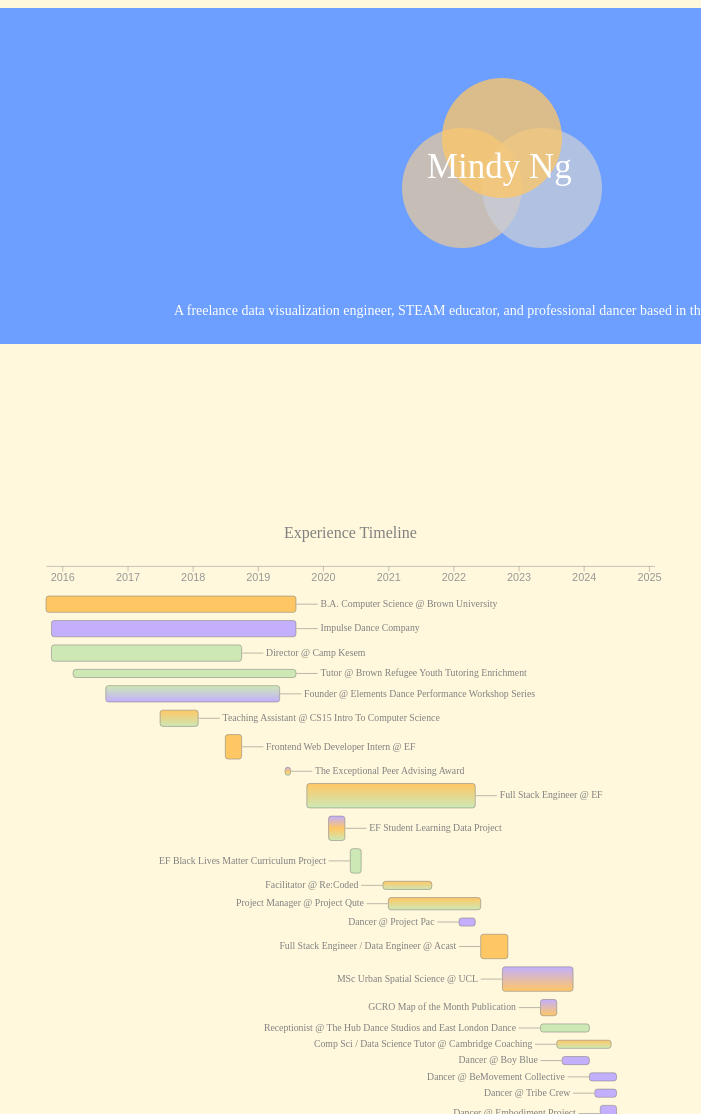
D3 v7 page, settled after 480 driven frames (8 s of simulated time); the page loaded 1 data file(s).


        import * as d3 from "https://cdn.jsdelivr.net/npm/d3@7/+esm";
        
        let dates = [2015, 2016, 2017, 2018, 2019, 2020, 2021, 2022, 2023, 2024];

        /* COLOR DEFINITIONS (maybe this can exist in styles and just add attr class?) */
        var arts_color = "rgb(195, 175, 252)"; 
        var edu_color = "rgb(205, 232, 181)";
        var tech_color = "rgb(255, 199, 100)";
        var arts_color_faded = "rgba(195, 175, 252, 0.75)"; 
        var edu_color_faded = "rgba(205, 232, 181, 0.75)";
        var tech_color_faded = "rgba(255, 199, 100, 0.75)";
        var colors_faded = [edu_color_faded, arts_color_faded, tech_color_faded];

        var gradient_normal = `linear-gradient(to right bottom, ${arts_color},  ${edu_color}, ${tech_color})`;
        var gradient_faded = `linear-gradient(to right bottom, ${arts_color_faded}, ${edu_color_faded}, ${tech_color_faded})`;
        
        /* GLOBAL ATTRIBUTES */
        var padding = 70;
        var rect_padding = 15;
        var month_length = 10;
        var item_length = 15;
        var num_items = 22;
        var num_months = 112; //104 is original. adding more for scaling to allow for title overflow (up to dec 2024)
        var w = (num_months * month_length) + padding * 2; // + 200 is to allow for title overflow
        var h = (num_items * (item_length * 2 + rect_padding)) + padding*2;

        /* DEFINING TIMELINE SVG CANVAS */
        var wrapper = d3.select(".wrapper") // this doesn't even need to be d3
            //.attr("style", `background-image: ${gradient_normal}`);

        var timelineContainer = d3.select("div#viz-container"); // container allows svg to be dynamically sized when window is adjusted
            
        var svgTimeline = timelineContainer.insert("svg", ".legend") // inserts timeline before the legend
            .attr("preserveAspectRatio", "xMinYMin meet")
            .attr("viewBox", `0 0 ${w} ${h}`)
            .classed("svg-timeline", true)
            //.attr("style", "background-color: grey")
            // .attr("style", `background-image: ${gradient_normal}`);   
                
        var defs = svgTimeline.append("defs");

        /* FUNCTION DEFINITIONS */

        function generateRandomIndex(max, used_set) {
            var index = Math.round(Math.random() * max)
            if (used_set.has(index)) {
                if (used_set.size == num_items) {
                    return 0; // no more indices
                }
                index = generateRandomIndex(max, used_set);
            }
            used_set.add(index)
            return index;
        }

        /* LOGO PULSING TRANSITIONS */
        var recolor = function() {
            d3.selectAll(".logo-circle")
            .transition()
            .delay(function(d, i) {
                return i*500;
            })
            .duration(1000)
            .attr("fill", function(d, i) {
                return colors_faded[i]
            })
            .on("end", function() {
                var used = new Set();

                d3.selectAll("#technology")
                .transition()
                .duration(1000)
                .attr("fill", () => colors_faded[generateRandomIndex(2, used)])
                // .on("end", ()=>
                //     setTimeout(recolor, 4000)
                // );

                d3.selectAll("#education")
                .transition()
                .delay(500)
                .duration(1000)
                .attr("fill", () => colors_faded[generateRandomIndex(2, used)])

                d3.selectAll("#arts")
                .transition()
                .delay(1000)
                .duration(1000)
                .attr("fill", () => colors_faded[generateRandomIndex(2, used)])
            });
        }

        // gradient function is needed to color the svg shape elements
        function createGradient(id, color1, perc1, color2, perc2, color3=null, perc3=null) {
            var gradient = defs.append("linearGradient")
                .attr("id", id)
                .attr("y1", "0%")
                .attr("y2", "100%")
                .attr("x1", "0%")
                .attr("x2", "0%")
            
            gradient.append("stop")
                .attr('class', 'start')
                .attr("offset", perc1)
                .attr("stop-color", color1)
                .attr("stop-opacity", 1);
                
            gradient.append("stop")
                .attr('class', 'middle')
                .attr("offset", perc2)
                .attr("stop-color", color2)
                .attr("stop-opacity", 1);   

            if (color3 != null) {
                gradient.append("stop")
                .attr('class', 'end')
                .attr("offset", perc3)
                .attr("stop-color", color3)
                .attr("stop-opacity", 1);
            }
        } 

        function determineColors(d) { // update this to be more parameter based so it can cover more cases
            var solid = false;

            if (d.edu_weight == 1) {
                solid = true;
                return [solid, edu_color];
            }
            if (d.arts_weight == 1) {
                solid = true;
                return [solid, arts_color];
            }
            if (d.tech_weight == 1) {
                solid = true;
                return [solid, tech_color];
            }
            
            let gradient;
            if (d.edu_weight > 0) {
                if (d.arts_weight > 0) {
                    if (d.tech_weight > 0) {
                        gradient = "allGradient";
                        return [solid, gradient];
                    }
                    gradient = "eduArtsGradient";
                }
                else if (d.tech_weight > 0) {
                    gradient = "eduTechGradient";
                }
            } else if (d.arts_weight > 0 && d.tech_weight > 0) {
                gradient = "techArtsGradient";
            }

            return [solid, gradient];
        }

        var currTimelineSelection = null;
        var keepSelection = false;

        function clearTimelineSelection() {
            d3.selectAll('.item-group')
                .attr("opacity", 1)
                //.attr('stroke-width', 1)
        
            d3.selectAll(".experience-description").remove();

            keepSelection = false
            currTimelineSelection = null;
        }

        function showTimelineItemDescription(element, data) {
            /* add text to description to text container */
            d3.select('.text-block').append("div")
                .attr("class", "experience-description")            
                .html(`
                    <p style="font-weight: 600; font-size: 1.6rem">${data.title}</p>
                    <p style="font-weight: 500; font-size: 1.4rem">
                        ${data.location} <br>
                        ${data.start_date} - ${data.end_date}
                    </p>
                    <p style="margin:1rem; font-size: 1.4rem">${data.description}</p>
                `);
        }

        function fadeAll() {
            /* fade all rects and text */
            d3.selectAll('.item-group').attr("opacity", 0.5);

        }

        /* highlight item group and rect stroke */
        function highlightTimelineItem(item_group, rect) {

            var group_id = d3.select(item_group).attr("id");
            d3.selectAll("#" + group_id)
                .attr("opacity", 1);

            // var rect_id = d3.select(rect).attr("id");
            // d3.selectAll("#" + rect_id)
            //     .attr('stroke-width', 2);

            // wrapper.attr("style", `background-image: ${gradient_faded}`);


        }

        /* CALL FUNCTIONS */

        /* start logo animations */
        recolor();
        setInterval(recolor, 6000);

        d3.select(".header").selectAll("circle").on('mouseover', recolor);


        /* creating gradients for each combination of categories, used for rects and tool tips */
        var eduArtsGradient = createGradient("eduArtsGradient", edu_color, "0%", arts_color, "100%");
        var eduTechGradient = createGradient("eduTechGradient", tech_color, "0%", edu_color, "100%");
        var techArtsGradient = createGradient("techArtsGradient", arts_color, "0%", tech_color, "100%");
        var allGradient = createGradient("allGradient", arts_color, "0%", tech_color, "50%", edu_color, "100%");

        /* Loading in the experience data and rendering the timeline with d3.js */
        d3.csv("personalExperienceData.csv").then( function(data) {
            console.log(data);
            data = data.filter((item) => (item.include == 1));
            data.sort((a,b) => a.start_mo - b.start_mo)

            // var usedIndices = new Set();
            var currY = padding;
            var currY2 = padding;
            var currY3 = padding; // this works but it's JANK
            var currY4 = padding; 

            var itemGroup = svgTimeline.selectAll('g')
                .data(data)
                .enter()
                .append('g')
                .attr("class", "item-group")
                .attr('id', (d,i) => "item-group-"+i);

            itemGroup.append("rect")
                .attr("class", "experience-rect")
                .attr('id', (d,i) => "item_"+i)
                .attr("y", function(d, i) {
                    /* all random but in slots */
                    // return generateRandomIndex(num_items, usedIndices) * (item_length + padding) + padding 

                    /* in order */
                    //return i*(item_length + padding) + padding 
                    
                    /* in order but with new width sizing */
                    var temp = currY;
                    currY = currY + (item_length*d.time_level) + rect_padding;
                    return temp;

                }) 
                    // update to depend on category 
                    // i just don't really know what to do with the blended ones
                .attr("x", (d) => d.start_mo * month_length + padding)
                .attr("height", (d) => d.time_level * item_length)
                .attr("width", (d) => d.num_months * month_length)
                .attr('stroke', 'grey')
                .attr('rx', '5')
                .attr('ry', '5')
                .attr("fill", function(d) {
                    var [solid, color] = determineColors(d);

                    if (solid == true) {
                        return color;
                    } 
                    
                    return `url(#${color})`;
                })

            
            // the update happens async so it fucks it up.

            itemGroup.append("line")
                .attr('x1', function(d) {
                    if (d.start_mo < num_months / 2) {
                        return (d.start_mo * month_length + padding) + (d.num_months * month_length) + 1
                    } else {
                        return d.start_mo * month_length + padding - 40;
                    }
                    
                })
                .attr('y1', function(d)  {
                    var temp = currY2;
                    currY2 = currY2 + (item_length*d.time_level) + rect_padding;
                    return temp + (d.time_level * item_length)/2
                })
                .attr('x2', function(d) {
                    if (d.start_mo < num_months / 2) {
                        return (d.start_mo * month_length + padding) + (d.num_months * month_length) + 40
                    } else {
                        return d.start_mo * month_length + padding - 1;
                    }
                })
                .attr('y2', function(d) {
                    var temp = currY3;
                    currY3 = currY3 + (item_length*d.time_level) + rect_padding; 
                    return temp + (d.time_level * item_length) /2;
                })
                .attr('stroke', 'grey');

            /* titles on the timeline */
            itemGroup.append('text')
                .attr('x', function(d)  {
                    if (d.start_mo < num_months / 2) {
                        return (d.start_mo * month_length + padding) + (d.num_months * month_length) + 45
                    } else {
                        return d.start_mo * month_length + padding - 45
                    }
                })
                .attr('y', function(d) {
                    var temp = currY4;             
                    currY4 = currY4 + (item_length*d.time_level) + rect_padding; 
                    return temp + (d.time_level * item_length) /2 + 5;
                })
                .attr('text-anchor', function(d) {
                    if (d.start_mo >= num_months / 2) {
                        return "end";
                    }
                })
                .attr('font-size', "18px")
                .attr('fill', 'grey')
                .text((d) => d.title);

            // what if i created the whole group relative to itself and then set the x/y of the whole group???
                // have to use transform for <g> 

                // var currY = padding;
                // svgTimeline.selectAll('line')
                // .data(data)
                // .enter()
                // .append('line')
                //     .attr('x1', (d) => (d.start_mo * month_length + padding) + (d.num_months * month_length))
                //     .attr('y1', function(d) {
                //         var temp = currY;
                //         currY = currY + (item_length*d.time_level) + rect_padding;
                //         return temp + (d.time_level * item_length) /2;
                //     })
                //     .attr('x2', (d) => (d.start_mo * month_length + padding) + (d.num_months * month_length) + 20)
                //     .attr('y2', (d) => )
                //     .attr('stroke', 'grey');

 
                // /* HANDLING MOUSE EVENTS */

                // clearSelection
                wrapper.on('click', function() {
                    clearTimelineSelection();
                });

                var rects = svgTimeline.selectAll('.item-group')
                    .on("mouseover", function(event, data) {
                        fadeAll();
                        highlightTimelineItem(this);
                        if (keepSelection) {
                            highlightTimelineItem(currTimelineSelection);
                            return;
                        }
                        //currTimelineSelection = this
                        //data = d.toElement.__data__;
                        showTimelineItemDescription(this, data);
                    })
                    .on("click", function(event, data) {
                        console.log("rect click"); 
                        //clearTimelineSelection();
                        fadeAll();
                        d3.selectAll(".experience-description").remove();
                        currTimelineSelection = this;
                        highlightTimelineItem(currTimelineSelection);
                        showTimelineItemDescription(currTimelineSelection, data);

                        keepSelection = true;
                        event.stopPropagation();
                    })

                    .on("mouseout", function() {
                        if (!keepSelection) {
                            clearTimelineSelection()
                        } else {
                            fadeAll();
                            highlightTimelineItem(currTimelineSelection);
                        }


                        //d3.selectAll(".tooltip").remove();
                    });

                const x = d3.scaleTime(
                    [new Date(2015, 9, 1), new Date(2024, 12, 31)], // domain
                    [padding, w - padding]); // range

                var xAxisTop = d3.axisTop(x)
                    //.ticks(d3.timeMonth.every(6)) // num months
                    .tickSizeOuter(0)
                    .tickSizeInner(10);
                
                var xAxisBottom = d3.axisBottom(x)
                    //.ticks(d3.timeMonth.every(6)) // num months
                    .tickSizeOuter(0)
                    .tickSizeInner(10);

                //timelineContainer
                    //.append("svg")
                    // .attr("class", "axis_container")
                    // .attr("preserveAspectRatio", "xMinYMin meet")
                    // .attr("viewBox", `0 0 ${w} 50`)
                    // .style("position", "fixed") // sticky isn't working
                    // .style("bottom", 0)
                
                svgTimeline.append("g") // new group element which will contain all of our axis elements
                    .call(xAxisBottom)
                    .attr("transform", `translate(0,${rect_padding})`)
                    .attr("font-size", "20px")
                    .attr("color", "rgba(151, 151, 151, 1)")

                svgTimeline.append("g") // new group element which will contain all of our axis elements
                    .call(xAxisTop)
                    .attr("transform", `translate(0,${h-rect_padding*2})`) // put it at bottom of the canvas
                    .attr("font-size", "20px")
                    .attr("color", "rgba(151, 151, 151, 1)")
        });

        

### data: personalExperienceData.csv
start_date, end_date, start_mo, end_mo, num_months, title, description, skills, include, time_level, category, edu, tech, arts, edu_weight, tech_weight, arts_weight, location, lat, long
9/1/2015, 6/1/2019, 0, 46, 46, B.A. Computer Science @ Brown University, CS Courses: Object Oriented Programming,…, , 1, 2, edu, 0, 2, 0, 0, 1, 0, Providence, RI, 41.83, -71.42
10/1/2015, 6/1/2019, 1, 46, 45, Impulse Dance Company, A hip hop dance company at Brown Univers…, , 1, 2, dance, 0, 0, 2, 0, 0, 1, Providence, RI, 41.83, -71.42
8/1/2016, 3/1/2019, 11, 43, 32, Founder @ Elements Dance Performance Wor…, Founded a beginner hip hop dance perform…, , 1, 2, project, 2, 0, 1, 0.6667, 0, 0.3333, Providence, RI, 41.83, -71.42
2/1/2016, 6/1/2019, 5, 46, 41, Tutor @ Brown Refugee Youth Tutoring Enr…, During the academic year, I tutored a hi…, , 1, 1, teaching, 1, 0, 0, 1, 0, 0, Providence, RI, 41.83, -71.42
10/1/2015, 8/1/2018, 1, 36, 35, Director @ Camp Kesem, Directed the Brown University chapter of…, , 1, 2, teaching, 2, 0, 0, 1, 0, 0, Providence, RI, 41.83, -71.42
6/1/2017, 12/1/2017, 21, 28, 7, Teaching Assistant @ CS15 Intro To Compu…, Wrote curriculum for discussion sections…, , 1, 2, teaching, 1, 1, 0, 0.5, 0.5, 0, Providence, RI, 41.83, -71.42
5/1/2019, 5/31/2019, 44, 45, 1, The Exceptional Peer Advising Award, From Brown University Office of the Dean…, , 1, 1, award, 1, 1, 1, 0.3333, 0.3333, 0.3333, Providence, RI, 41.83, -71.42
6/1/2019, 8/1/2019, 45, 48, 3, Dancer @ Summer Main Stacks, Competition Hip Hop team. Won 3rd place …, , 0, 1, dance, 0, 0, 1, 0, 0, 1, Berkeley, CA, 37.77, -122.4
6/1/2018, 8/1/2018, 33, 36, 3, Frontend Web Developer Intern @ EF, Worked as part of the online customer ac…, , 1, 3, full-time, 0, 3, 0, 0, 1, 0, Boston, MA, 42.36, -71.06
9/1/2019, 3/1/2022, 48, 79, 31, Full Stack Engineer @ EF, Built a SaaS platform for authoring, man…, , 1, 3, full-time, 0.5, 2.5, 0, 0.1667, 0.8333, 0, London, UK, 51.51, 0.1276
1/1/2020, 3/1/2020, 52, 55, 3, EF Student Learning Data Project, Delivered a successful proof of concept …, , 1, 3, full-time, 1, 2, 1, 0.25, 0.5, 0.25, London, UK, 51.51, 0.1276
5/1/2020, 6/30/2020, 56, 58, 2, EF Black Lives Matter Curriculum Project, Wrote an online interactive curriculum t…, , 1, 3, teaching, 3, 0, 0, 1, 0, 0, London, UK, 51.51, 0.1276
11/1/2020, 7/1/2021, 62, 71, 9, Facilitator @ Re:Coded, Led bimonthly workshops on tech career a…, , 1, 1, teaching, 0.75, 0.25, 0, 0.75, 0.25, 0, Remote, NA, NA
12/1/2020, 4/1/2022, 63, 80, 17, Project Manager @ Project Qute, Project Qute was a collaboration between…, , 1, 1.5, project, 1, 0.5, 0, 0.6667, 0.3333, 0, Remote, NA, NA
1/1/2022, 3/1/2022, 76, 79, 3, Dancer @ Project Pac, Exhibition and competition hip hop compa…, , 1, 1, dance, 0, 0, 1, 0, 0, 1, London, UK, 51.51, 0.1276
5/1/2022, 9/1/2022, 80, 85, 5, Full Stack Engineer / Data Engineer @ Ac…, Worked with the customer acquisition and…, , 1, 3, full-time, 0, 3, 0, 0, 1, 0, London, UK, 51.51, 0.1276
9/1/2022, 9/1/2023, 84, 97, 13, MSc Urban Spatial Science @ UCL, A program that teaches a multi-disciplin…, , 1, 3, edu, 0, 3, 1, 0, 0.75, 0.25, London, UK, 51.51, 0.1276
4/1/2023, 6/1/2023, 91, 94, 3, GCRO Map of the Month Publication, Created maps and written analysis for a …, , 1, 2, project, 0, 1, 1, 0, 0.5, 0.5, Johannesburg, SA, -26.2, 28.05
7/1/2023, 4/1/2024, 94, 104, 10, Comp Sci / Data Science Tutor @ Cambridg…, Providing 1 on 1 tutoring for concepts i…, , 1, 1, teaching, 0.5, 0.5, 0, 0.5, 0.5, 0, Remote, NA, NA
1/1/2023, 4/1/2024, 88, 104, 16, Dancer, Self-training, , 0, 2, dance, 0, 0, 2, 0, 0, 1, London, UK; San Francisco, CA, 51.51, 0.1276
8/1/2023, 12/1/2023, 95, 100, 5, Dancer @ Boy Blue, Hip Hop theater company, , 1, 1, dance, 0, 0, 1, 0, 0, 1, San Francisco, CA, 37.77, -122.4
1/1/2024, 5/1/2024, 100, 105, 5, Dancer @ BeMovement Collective, House-focused movement collective led by…, , 1, 1, dance, 0, 0, 1, 0, 0, 1, San Francisco, CA, 37.77, -122.4
2/1/2024, 5/1/2024, 101, 105, 4, Dancer @ Tribe Crew, Freestyle and hip hop theater company, , 1, 1, dance, 0, 0, 1, 0, 0, 1, San Francisco, CA, 37.77, -122.4
4/1/2023, 12/1/2023, 91, 100, 9, Receptionist @ The Hub Dance Studios and…, Helped facilitate the dance programs by …, , 1, 1, dance, 1, 0, 0, 1, 0, 0, London, UK, 51.51, 0.1276
3/1/2024, 5/1/2024, 102, 105, 3, Dancer @ Embodiment Project, Street dance theater company focused on …, , 1, 2, dance, 0, 0, 1, 0, 0, 1, San Francisco, CA, 37.77, -122.4